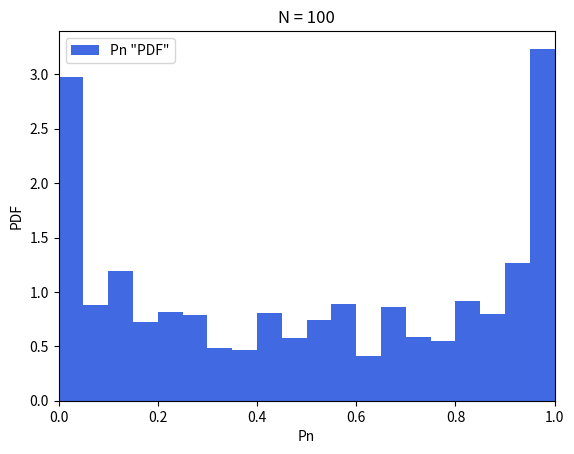

Python code for this plot: (Note: this script raises an exception after producing the figure.)
import numpy as np
import scipy.stats as stats
import matplotlib.pyplot as plt
from matplotlib.backends.backend_pdf import PdfPages

for n in [100, 1000, 10000]:
    P = []
    for k in range(1,5001):
        L = 0 # time spent above 0
        S = 0 # initial position
        for X in stats.bernoulli.rvs(.5, size=n) * 2 - 1: # tossing coin n times and linear transformation to get -1, 1
            if S > 0 or S + X > 0:
                L += 1
            S += X
        P.append(L / n)
        
    with PdfPages(f"plots/exc3/n{n}.pdf") as pdf:
        hist, edges = np.histogram(P, bins=20, density=True)
        plt.figure()
        plt.title(f'N = {n}')
        plt.bar(edges[:-1], hist, width=np.diff(edges), align='edge', color='royalblue', label='Pn "PDF"')
        plt.xlim([0, 1])
        plt.xlabel('Pn')
        plt.ylabel('PDF')
        plt.legend()
        pdf.savefig()
        plt.close()

with PdfPages("plots/exc3/arcsin.pdf") as pdf:
    def arcsin_pdf(x):
        return 1 / (np.pi * np.sqrt(x * (1 - x)))
    
    plt.figure()
    x = np.linspace(0, 1, 1000)
    x = x[1:-1]
    plt.plot(x, [arcsin_pdf(t) for t in x], color='red', label='arcsin PDF')
    plt.xlim([0, 1])
    plt.ylim([0, 4])
    plt.xlabel('Pn')
    plt.ylabel('PDF')
    plt.legend()
    pdf.savefig()
    plt.close()
